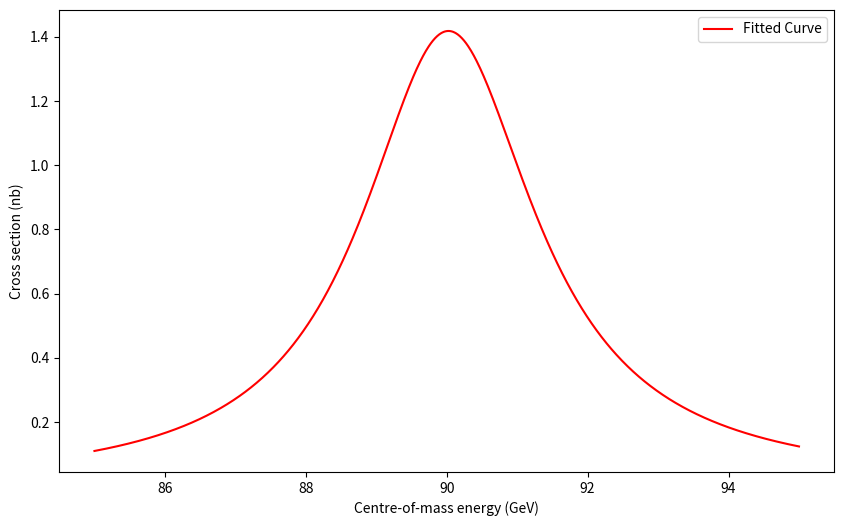

Python code for this plot:
# -*- coding: utf-8 -*-
"""
Created on Sun Dec 17 20:15:12 2023

[redacted]
"""
import numpy as np
import matplotlib.pyplot as plt

CONVERSION_FACTOR = 0.3894e6
GAMMA_EE = 83.91e-3


def model_function(energy, m_z, gamma_z, gamma_ee=GAMMA_EE):
    """
    Calculate the model prediction.

    Parameters
    ----------
    energy : numpy array
        Input values (center-of-mass energy).
    m_z : float
        Resonance mass parameter.
    gamma_z : float
        Resonance width parameter.
    gamma_ee : float, optional
        Electron coupling parameter (default is GAMMA_EE).

    Returns
    -------
    numpy array
        Model predictions.
    """
    sigma = CONVERSION_FACTOR * (12 * np.pi / m_z**2) * (energy**2 /
                                                         ((energy**2 - m_z**2)**2 + m_z**2 * gamma_z**2)) * gamma_ee**2
    return sigma


fig, ax = plt.subplots(figsize=(10, 6))


x_range = np.linspace(85, 95, 1000)
model_predictions = model_function(x_range, 90, 3)
ax.plot(x_range, model_predictions, label='Fitted Curve', color='red')
ax.legend()
ax.set_xlabel('Centre-of-mass energy (GeV)')
ax.set_ylabel('Cross section (nb)')
plt.savefig('model_function.png', dpi=600)
plt.show()
